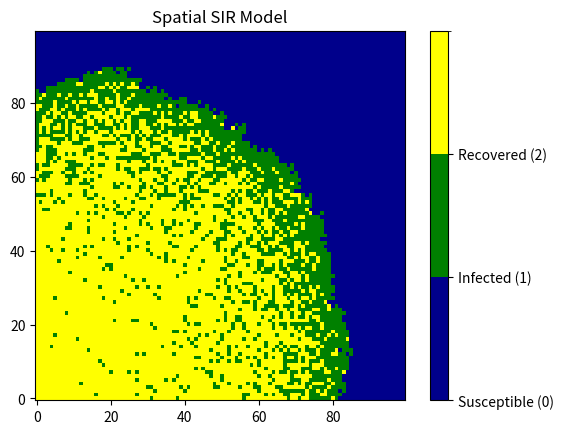

Reproduce this figure in Python.
import numpy as np
import matplotlib.pyplot as plt
# Create a 100x100 grid (all susceptible)
size = 100
grid = np.zeros((size, size))
# Place one infected person
x = np.random.randint(0, size)
y = np.random.randint(0, size)
grid[x, y] = 1
beta = 0.3      # infection probability
gamma = 0.05    # recovery probability
for step in range(100):
    new_grid = grid.copy()
    infected_cells = np.where(grid == 1)
    for i, j in zip(*infected_cells):
        # Try to recover
        if np.random.rand() < gamma:
            new_grid[i, j] = 2
            continue
         # Spread to 8 neighbors
        for di in (-1, 0, 1):
            for dj in (-1, 0, 1):
                ni = i + di
                nj = j + dj
                if 0 <= ni < size and 0 <= nj < size:
                    if new_grid[ni, nj] == 0:
                        if np.random.rand() < beta:
                            new_grid[ni, nj] = 1
    grid = new_grid
import matplotlib.colors as colors
cmap = colors.ListedColormap(['darkblue', 'green', 'yellow'])
bounds = [0, 1, 2, 3]
norm = colors.BoundaryNorm(bounds, cmap.N)
plt.imshow(grid, cmap=cmap, norm=norm,origin='lower')
plt.title("Spatial SIR Model")
cbar = plt.colorbar(ticks=[0, 1, 2])
cbar.ax.set_yticklabels(['Susceptible (0)', 'Infected (1)', 'Recovered (2)'])
plt.show()
